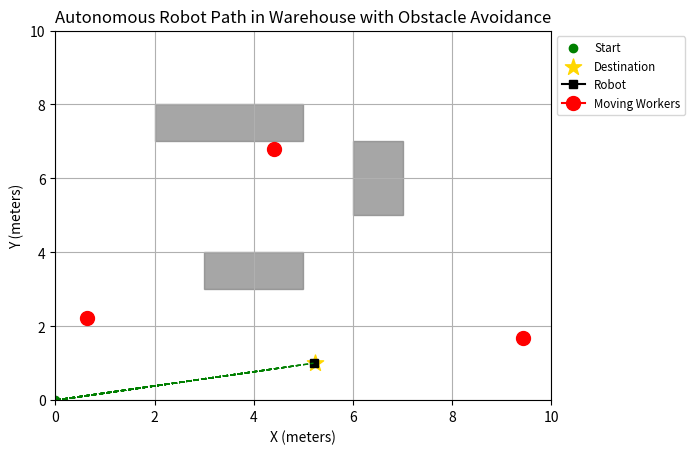

Generate this figure with matplotlib:
import matplotlib.pyplot as plt
import numpy as np

warehouse_width = 10
warehouse_height = 10
start_position = np.array([0, 0], dtype=float)

obstacles = [
    (3, 3, 2, 1),
    (6, 5, 1, 2),
    (2, 7, 3, 1),
]

people = [
    np.array([1, 1], dtype=float),
    np.array([4, 6], dtype=float),
    np.array([8, 2], dtype=float),
]

robot_speed = 1.0
robot_step_distance = robot_speed * 0.1
collision_tolerance = 0.2
person_speed = 0.2


def is_collision(position, obstacles):
    for (x, y, width, height) in obstacles:
        if x <= position[0] <= x + width and y <= position[1] <= y + height:
            return True
    return False


def generate_random_destination(obstacles):
    while True:
        end_position = np.random.uniform(0, warehouse_width, size=2)
        if not is_collision(end_position, obstacles):
            return end_position


plt.ion()
fig, ax = plt.subplots()
ax.set_xlim(0, warehouse_width)
ax.set_ylim(0, warehouse_height)
ax.set_xlabel('X (meters)')
ax.set_ylabel('Y (meters)')
ax.set_title('Autonomous Robot Path in Warehouse with Obstacle Avoidance')
ax.scatter(*start_position, color='green', label='Start')

end_position = generate_random_destination(obstacles)
ax.scatter(*end_position, color='#FFD700', marker='*', s=150, label='Destination')
robot_dot, = ax.plot([], [], marker='s', color='black', markersize=6, label='Robot')

# Draw static obstacles
for (x, y, width, height) in obstacles:
    rect = plt.Rectangle((x, y), width, height, color='gray', alpha=0.7)
    ax.add_patch(rect)

person_dots = []
for i, person in enumerate(people):
    person_dot, = ax.plot(person[0], person[1], marker='o', color='red', markersize=10,
                          label='Moving Workers' if i == 0 else "")
    person_dots.append(person_dot)

plt.legend(loc='upper left', fontsize='small', bbox_to_anchor=(1, 1))
plt.grid(True)

robot_path_history = [start_position.copy()]


def find_alternate_direction(current_position, target_position, obstacles):
    for angle in np.linspace(-90, 90, num=12):
        rotation_matrix = np.array([[np.cos(np.radians(angle)), -np.sin(np.radians(angle))],
                                    [np.sin(np.radians(angle)), np.cos(np.radians(angle))]])
        new_direction = np.dot(rotation_matrix, target_position - current_position)
        new_position = current_position + new_direction * robot_step_distance

        if not is_collision(new_position, obstacles):
            return new_direction / np.linalg.norm(new_direction)
    return None


def check_person_proximity(robot_position):
    for person in people:
        distance = np.linalg.norm(robot_position - person)
        if distance < collision_tolerance:
            return person
    return None


def move_person_safely(person):
    for _ in range(10):
        move_direction = np.random.rand(2) * 2 - 1
        move_direction /= np.linalg.norm(move_direction)
        new_position = person + move_direction * person_speed
        if (0 <= new_position[0] <= warehouse_width and 0 <= new_position[1] <= warehouse_height
                and not is_collision(new_position, obstacles)):
            return new_position
    return person


current_position = start_position.copy()
robot_dot.set_data([current_position[0]], [current_position[1]])

while np.linalg.norm(current_position - end_position) > robot_step_distance:
    for i in range(len(people)):
        people[i] = move_person_safely(people[i])
        person_dots[i].set_data([people[i][0]], [people[i][1]])

    original_direction = end_position - current_position
    direction_vector = original_direction / np.linalg.norm(original_direction)

    next_position = current_position + direction_vector * robot_step_distance
    collision_with_obstacle = is_collision(next_position, obstacles)

    person = check_person_proximity(next_position)

    if collision_with_obstacle or person is not None:
        direction_vector = find_alternate_direction(current_position, end_position, obstacles)
        if direction_vector is None:
            break

    current_position += direction_vector * robot_step_distance
    current_position = np.clip(current_position, 0, warehouse_width)
    robot_path_history.append(current_position.copy())
    robot_dot.set_data([current_position[0]], [current_position[1]])

    path_x, path_y = zip(*robot_path_history)
    ax.plot(path_x, path_y, color='green', linestyle='--', linewidth=1)

    plt.draw()
    plt.pause(0.01)

plt.ioff()
plt.show()
